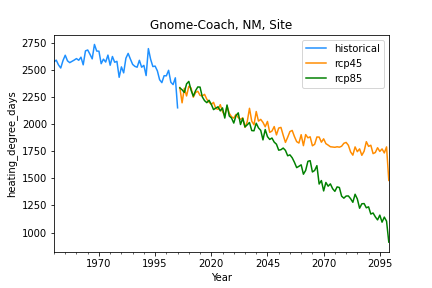

Values plotted in this chart, from the file beside it:
, historical, rcp45, rcp85
1950-12-31, 2573, , 
1951-12-31, 2588, , 
1952-12-31, 2544, , 
1953-12-31, 2516, , 
1954-12-31, 2584, , 
1955-12-31, 2633, , 
1956-12-31, 2582, , 
1957-12-31, 2565, , 
1958-12-31, 2577, , 
1959-12-31, 2589, , 
1960-12-31, 2602, , 
1961-12-31, 2587, , 
1962-12-31, 2615, , 
1963-12-31, 2545, , 
1964-12-31, 2673, , 
1965-12-31, 2682, , 
1966-12-31, 2642, , 
1967-12-31, 2600, , 
1968-12-31, 2733, , 
1969-12-31, 2672, , 
1970-12-31, 2670, , 
1971-12-31, 2555, , 
1972-12-31, 2597, , 
1973-12-31, 2571, , 
1974-12-31, 2635, , 
1975-12-31, 2541, , 
1976-12-31, 2622, , 
1977-12-31, 2569, , 
1978-12-31, 2577, , 
1979-12-31, 2430, , 
1980-12-31, 2526, , 
1981-12-31, 2471, , 
1982-12-31, 2606, , 
1983-12-31, 2650, , 
1984-12-31, 2598, , 
1985-12-31, 2549, , 
1986-12-31, 2531, , 
1987-12-31, 2523, , 
1988-12-31, 2587, , 
1989-12-31, 2523, , 
1990-12-31, 2540, , 
1991-12-31, 2446, , 
1992-12-31, 2694, , 
1993-12-31, 2596, , 
1994-12-31, 2529, , 
1995-12-31, 2533, , 
1996-12-31, 2489, , 
1997-12-31, 2408, , 
1998-12-31, 2381, , 
1999-12-31, 2445, , 
2000-12-31, 2444, , 
2001-12-31, 2494, , 
2002-12-31, 2385, , 
2003-12-31, 2363, , 
2004-12-31, 2425, , 
2005-12-31, 2149, , 
2006-12-31, , 2335, 2333
2007-12-31, , 2195, 2315
2008-12-31, , 2329, 2291
2009-12-31, , 2258, 2369
... 90 more rows
